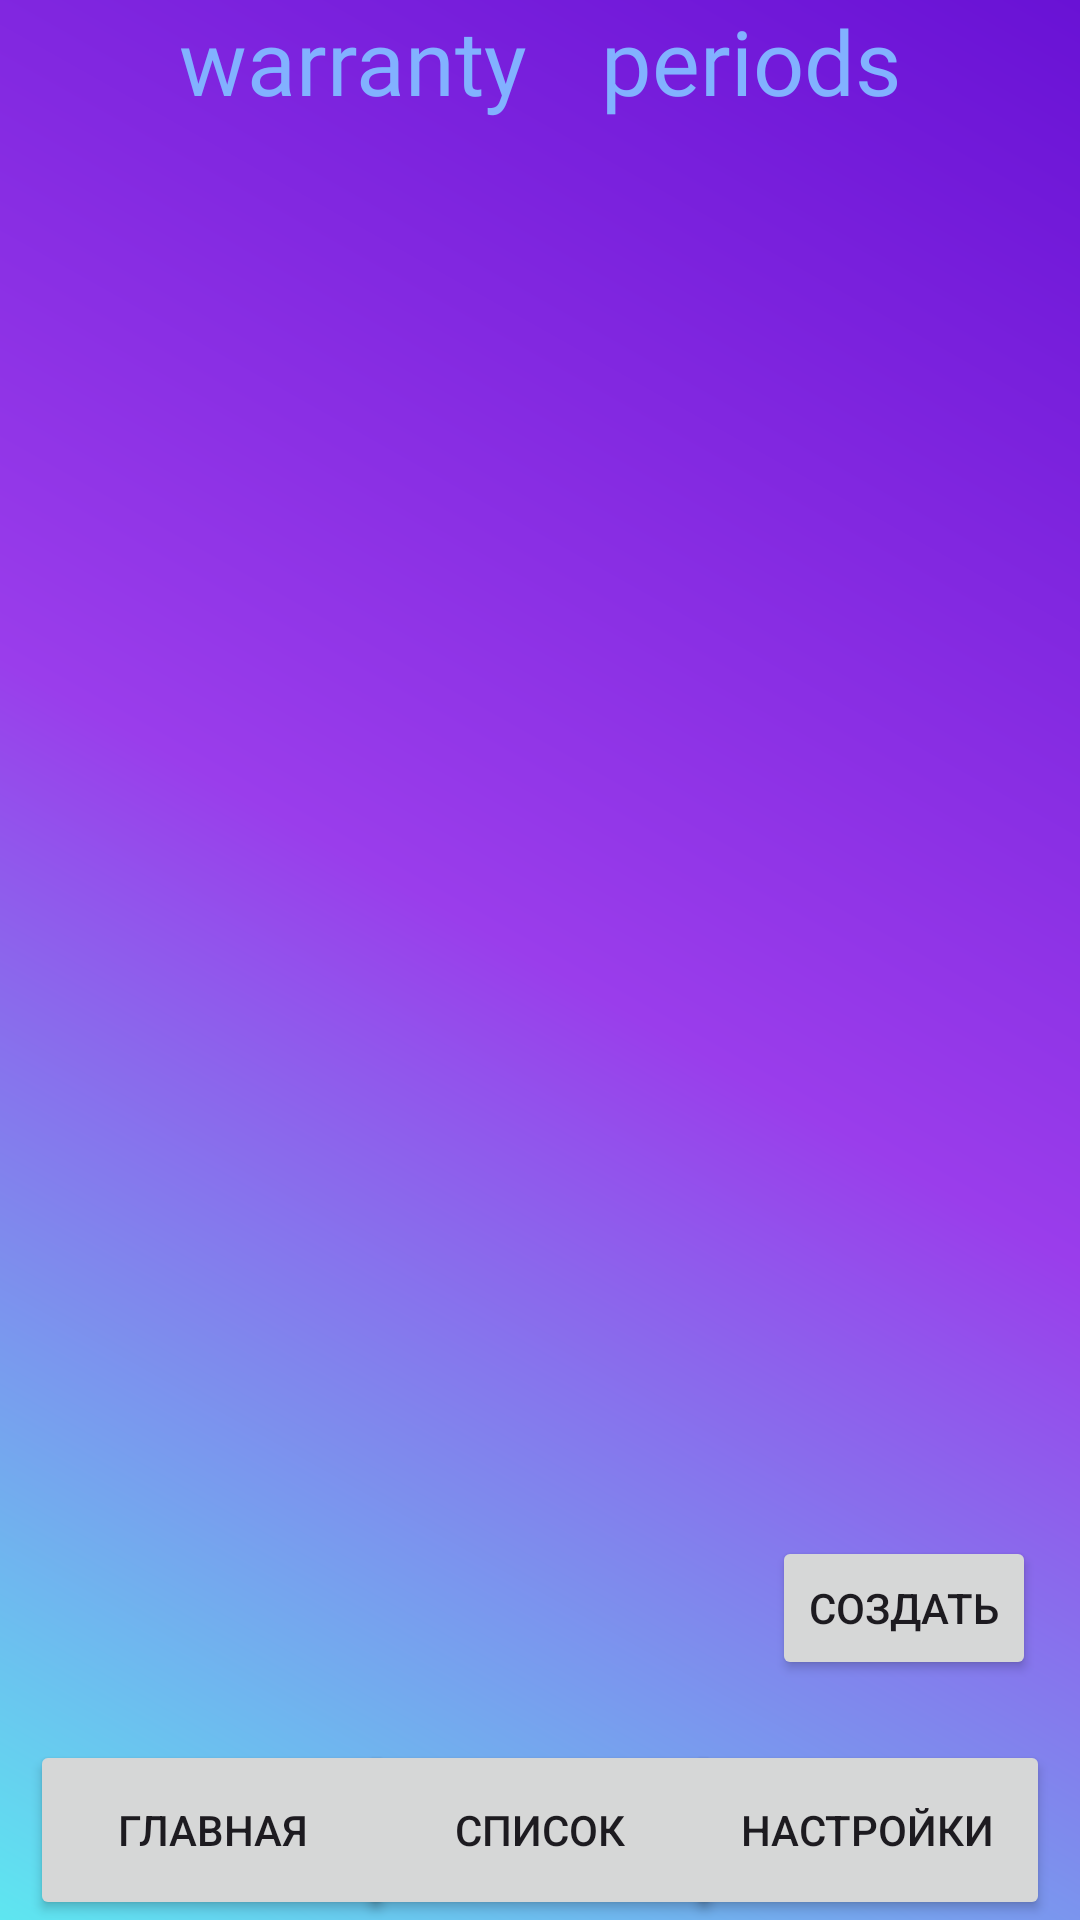

Write the Android layout XML for this screen, with the resource values it uses.
<!-- AndroidManifest.xml: application theme Theme.WarrantyPeriods -->
<!-- res/layout/fragment_spisok.xml -->
<?xml version="1.0" encoding="utf-8"?>
<androidx.constraintlayout.widget.ConstraintLayout xmlns:android="http://schemas.android.com/apk/res/android"
    xmlns:app="http://schemas.android.com/apk/res-auto"
    xmlns:tools="http://schemas.android.com/tools"
    android:layout_width="match_parent"
    android:layout_height="match_parent"
    tools:context=".SpisokFragment"
    android:background="@drawable/gradient_drawable">

    <TextView
        android:id="@+id/app_name"
        android:layout_width="wrap_content"
        android:layout_height="wrap_content"
        android:fontFamily="@font/monoton"
        android:gravity="center_horizontal"
        android:text="@string/Text_name"
        android:textColor="#82B1FF"
        android:textSize="30sp"
        app:layout_constraintEnd_toEndOf="parent"
        app:layout_constraintStart_toStartOf="parent"
        app:layout_constraintTop_toTopOf="parent" />

    <Button
        android:id="@+id/BtnCreate"
        android:layout_width="wrap_content"
        android:layout_height="wrap_content"
        android:layout_marginBottom="80dp"
        android:onClick="onClick"
        android:text="@string/Create"
        app:layout_constraintBottom_toBottomOf="parent"
        app:layout_constraintEnd_toEndOf="parent"
        app:layout_constraintHorizontal_bias="0.946"
        app:layout_constraintStart_toStartOf="parent" />

    <androidx.recyclerview.widget.RecyclerView
        android:id="@+id/recycler1"
        android:layout_width="411dp"
        android:layout_height="530dp"
        android:layout_marginTop="60dp"
        app:layout_constraintBottom_toBottomOf="parent"
        app:layout_constraintEnd_toEndOf="parent"
        app:layout_constraintStart_toStartOf="parent"
        app:layout_constraintTop_toTopOf="parent"
        app:layout_constraintVertical_bias="0.0" />

    <Button
        android:id="@+id/BtnHome"
        android:layout_width="122dp"
        android:layout_height="60dp"
        android:layout_marginStart="10dp"
        android:onClick="onClick"
        android:text="@string/Main"
        app:layout_constraintBottom_toBottomOf="parent"
        app:layout_constraintStart_toStartOf="parent" />

    <Button
        android:id="@+id/BtnSpisok"
        android:layout_width="122dp"
        android:layout_height="60dp"
        android:onClick="onClick1"
        android:text="@string/List"
        app:layout_constraintBottom_toBottomOf="parent"
        app:layout_constraintEnd_toStartOf="@+id/BtnSettings"
        app:layout_constraintStart_toEndOf="@+id/BtnHome" />

    <Button
        android:id="@+id/BtnSettings"
        android:layout_width="122dp"
        android:layout_height="60dp"
        android:layout_marginEnd="10dp"
        android:onClick="onClick"
        android:text="@string/Settings"
        app:layout_constraintBottom_toBottomOf="parent"
        app:layout_constraintEnd_toEndOf="parent" />

</androidx.constraintlayout.widget.ConstraintLayout>
<!-- resources referenced by this layout -->
<resources>
  <!-- drawable gradient_drawable (drawable-v24) -->
  <?xml version="1.0" encoding="utf-8"?>
      <shape
          android:shape = "rectangle"
          xmlns:android = "http://schemas.android.com/apk/res/android" >
  
          <gradient
              android:startColor = "#5ee6f0"
              android:centerColor = "#9a3deb"
              android:endColor = "#6912d5"
              android:angle = "45"
              android:type = "linear" />
      </shape>
  <string name="Create">Создать</string>
  <string name="List">Список</string>
  <string name="Main">Главная</string>
  <string name="Settings">Настройки</string>
  <string name="Text_name">warranty \t\t periods</string>
  <style name="Theme.WarrantyPeriods" parent="Theme.Material3.Light.NoActionBar">
          
          <item name="colorPrimary">@color/purple_500</item>
          <item name="colorPrimaryVariant">@color/purple_700</item>
          <item name="colorOnPrimary">@color/white</item>
          
          <item name="colorSecondary">@color/teal_200</item>
          <item name="colorSecondaryVariant">@color/teal_700</item>
          <item name="colorOnSecondary">@color/black</item>
          
          <item name="android:statusBarColor">?attr/colorPrimaryVariant</item>
          
      </style>
  <!-- not gathered from this repository: default colours our renderer supplied (Android Studio template values) -->
  <color name="purple_500">#FF6200EE</color>
  <color name="purple_700">#FF3700B3</color>
  <color name="teal_200">#FF03DAC5</color>
  <color name="teal_700">#FF018786</color>
  <color name="black">#FF000000</color>
  <color name="white">#FFFFFFFF</color>
</resources>
